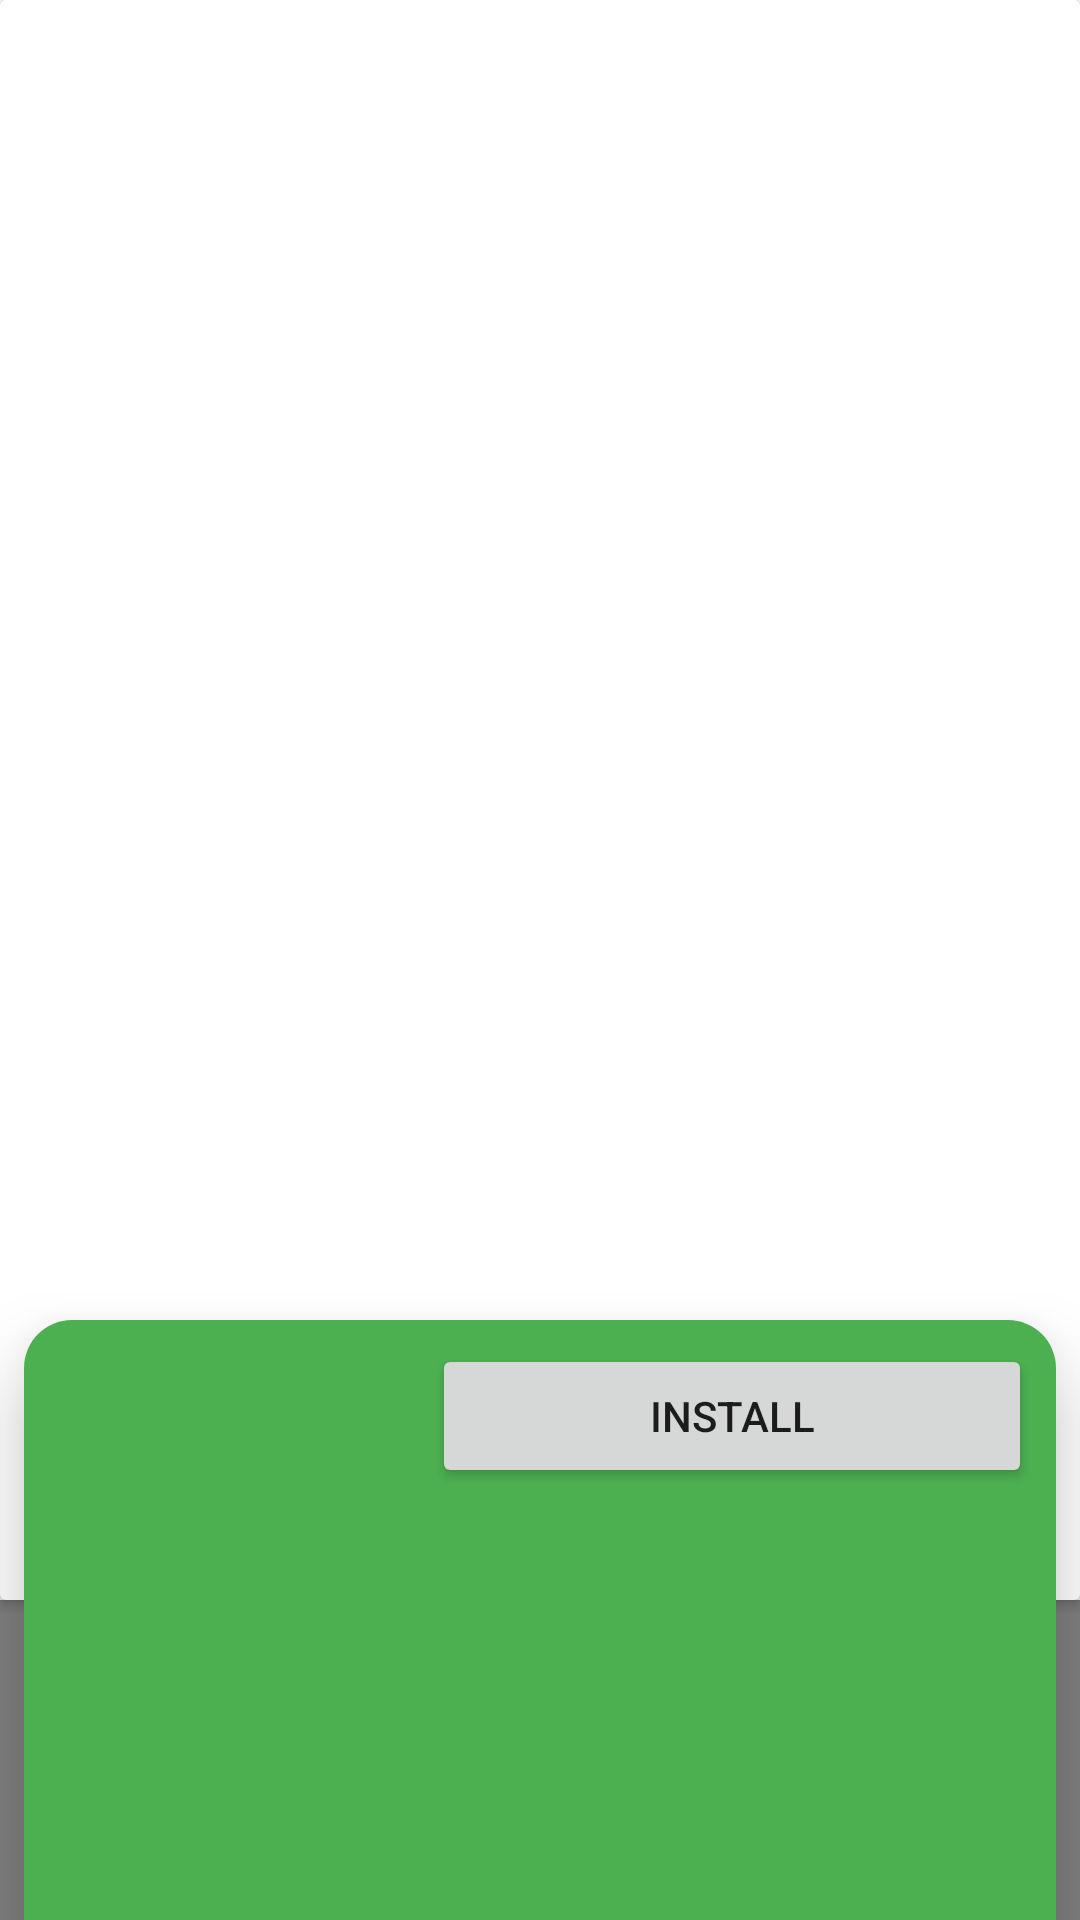

Write the Android layout XML for this screen, with the resource values it uses.
<!-- AndroidManifest.xml: application theme AppTheme -->
<!-- res/layout/test_details_layout.xml -->
<?xml version="1.0" encoding="utf-8"?>
<FrameLayout xmlns:android="http://schemas.android.com/apk/res/android"
    xmlns:tools="http://schemas.android.com/tools"
    android:orientation="vertical"
    android:layout_width="match_parent"
    android:layout_height="match_parent">

    <LinearLayout
        android:layout_width="match_parent"
        android:layout_height="match_parent"
        android:orientation="vertical">
        <androidx.cardview.widget.CardView
            android:layout_width="match_parent"
            android:layout_height="match_parent"
            android:layout_weight="0.2">
            <ImageView
                android:layout_width="match_parent"
                android:layout_height="match_parent"
                tools:src="@drawable/test_img"
                tools:scaleType="centerCrop"/>
        </androidx.cardview.widget.CardView>
        <androidx.legacy.widget.Space
            android:layout_width="match_parent"
            android:layout_height="match_parent"
            android:layout_weight="1"/>
    </LinearLayout>



    <FrameLayout
        android:layout_width="match_parent"
        android:layout_height="200dp"
        android:layout_gravity="bottom"
        android:elevation="@dimen/dp16"
        android:layout_marginStart="@dimen/dp8"
        android:layout_marginEnd="@dimen/dp8"
        android:background="@drawable/details_containers_background">

        <Button
            android:layout_width="200dp"
            android:layout_height="wrap_content"
            android:layout_gravity="end"
            android:padding="@dimen/dp8"
            android:layout_marginTop="@dimen/dp8"
            android:layout_marginEnd="@dimen/dp8"
            android:text="Install"
            tools:ignore="HardcodedText" />

    </FrameLayout>

</FrameLayout>
<!-- resources referenced by this layout -->
<resources>
  <dimen name="dp16">16dp</dimen>
  <dimen name="dp8">8dp</dimen>
  <!-- drawable details_containers_background (drawable) -->
  <?xml version="1.0" encoding="utf-8"?>
  <shape xmlns:android="http://schemas.android.com/apk/res/android">
      <solid android:color="@color/colorAccent_light"/>
      <stroke android:width="0dp" android:color="#B1BCBE" />
      <corners android:topLeftRadius="@dimen/dp16"
          android:bottomLeftRadius="@dimen/dp0"
          android:bottomRightRadius="@dimen/dp0"
          android:topRightRadius="@dimen/dp16"/>
      <padding android:left="0dp" android:top="0dp" android:right="0dp" android:bottom="0dp" />
  </shape>
  <!-- drawable test_img: jpg bitmap (drawable, 33398 bytes) -->
  <style name="AppTheme" parent="Theme.AppCompat.Light.NoActionBar">
          
          <item name="colorPrimary">@color/my_primary_dark_color</item>
          <item name="colorPrimaryDark">@color/my_primary_dark_color</item>
          <item name="colorAccent">@color/my_accent_color</item>
          <item name="android:windowBackground">@color/my_accent_color</item>
          <item name="android:navigationBarColor">@color/my_primary_dark_color</item>
      </style>
  <color name="colorAccent_light">#4caf50</color>
  <dimen name="dp0">0dp</dimen>
  <color name="my_primary_dark_color">#4f2e87</color>
  <color name="my_accent_color">#ffffff</color>
</resources>
